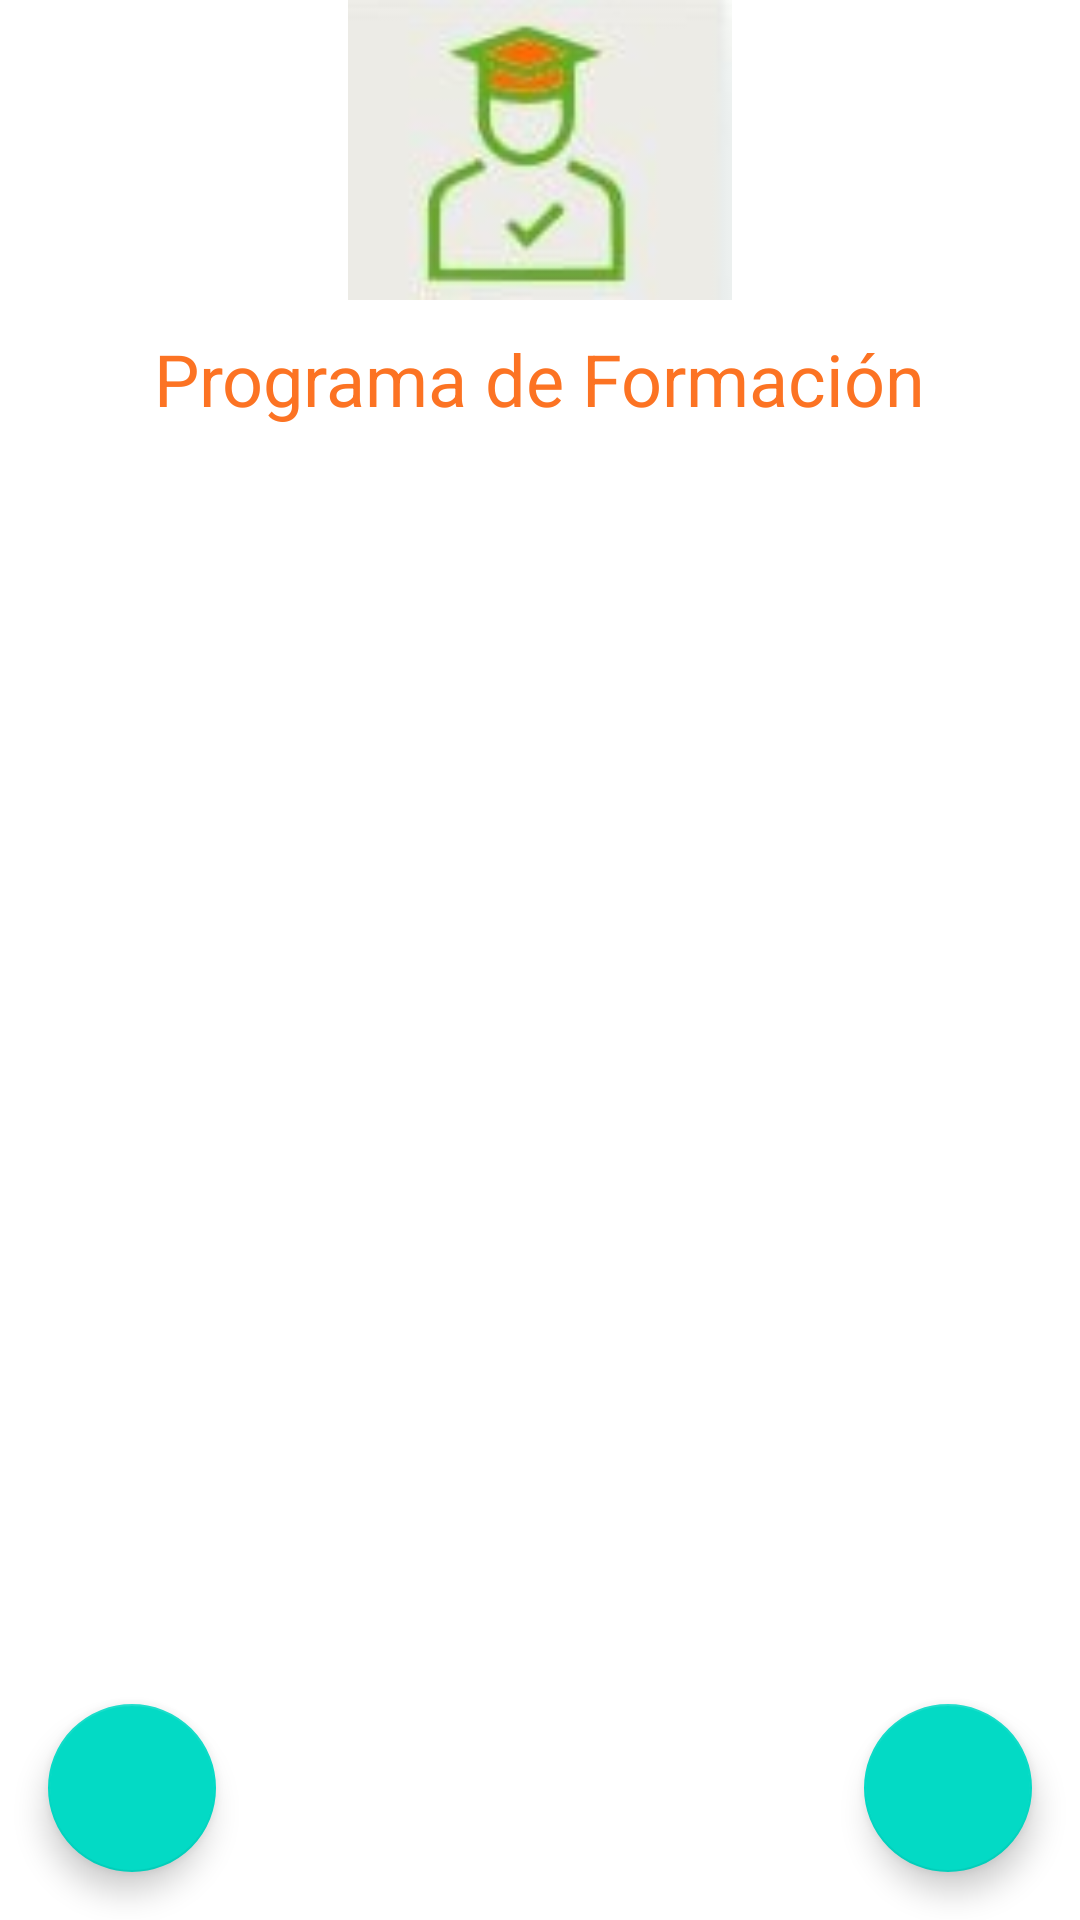

This screen was rendered from an Android layout file. Write that file and the resources it references.
<!-- AndroidManifest.xml: application theme Theme.OfertaSenaMap -->
<!-- res/layout/fragment_ver_programa.xml -->
<?xml version="1.0" encoding="utf-8"?>
<LinearLayout xmlns:android="http://schemas.android.com/apk/res/android"
    xmlns:tool="http://schemas.android.com/tools"
    xmlns:app="http://schemas.android.com/apk/res-auto"
    android:layout_width="match_parent"
    android:layout_height="match_parent"
    android:orientation="vertical"
    tool:context=".VerProgramas">
    <ImageView
        android:layout_gravity="center"
        android:layout_width="150dp"
        android:layout_height="100dp"
        android:src="@drawable/logo"/>

    <TextView
        android:layout_width="wrap_content"
        android:layout_height="wrap_content"
        android:layout_gravity="center"
        android:layout_marginTop="10dp"
        android:text="Programa de Formación"
        android:textColor="#FC7323"
        android:textSize="24dp"
        tool:ignore="TextContrastCheck" />
    
    

    <androidx.coordinatorlayout.widget.CoordinatorLayout
        android:layout_width="match_parent"
        android:layout_height="match_parent">
        <androidx.recyclerview.widget.RecyclerView
            android:id="@+id/recyclerId"
            android:layout_width="match_parent"
            android:layout_height="match_parent"/>
        <com.google.android.material.floatingactionbutton.FloatingActionButton
            android:id="@+id/btnCrear"
            android:layout_width="wrap_content"
            android:layout_height="wrap_content"
            android:layout_gravity="bottom|end"
            android:layout_margin="16dp"
            android:contentDescription="Crear Programa"
            app:srcCompat="@drawable/ic_baseline_add_circle_24"/>
        <com.google.android.material.floatingactionbutton.FloatingActionButton
            android:id="@+id/btnSalir"
            android:layout_width="wrap_content"
            android:layout_height="wrap_content"
            android:layout_gravity="bottom|start"
            android:layout_margin="16dp"
            android:contentDescription="Salir"
            app:srcCompat="@drawable/ic_baseline_close_24"/>

    </androidx.coordinatorlayout.widget.CoordinatorLayout>


</LinearLayout>
<!-- resources referenced by this layout -->
<resources>
  <!-- drawable logo: jpg bitmap (drawable, 2799 bytes) -->
  <style name="Theme.OfertaSenaMap" parent="Theme.MaterialComponents.DayNight.DarkActionBar">
          
          <item name="colorPrimary">@color/purple_500</item>
          <item name="colorPrimaryVariant">@color/purple_700</item>
          <item name="colorOnPrimary">@color/white</item>
          
          <item name="colorSecondary">@color/teal_200</item>
          <item name="colorSecondaryVariant">@color/teal_700</item>
          <item name="colorOnSecondary">@color/black</item>
          
          <item name="android:statusBarColor" tools:targetApi="l">?attr/colorPrimaryVariant</item>
          
      </style>
  <!-- not gathered from this repository: default colours our renderer supplied (Android Studio template values) -->
  <color name="purple_500">#FF6200EE</color>
  <color name="purple_700">#FF3700B3</color>
  <color name="teal_200">#FF03DAC5</color>
  <color name="teal_700">#FF018786</color>
  <color name="black">#FF000000</color>
  <color name="white">#FFFFFFFF</color>
</resources>
